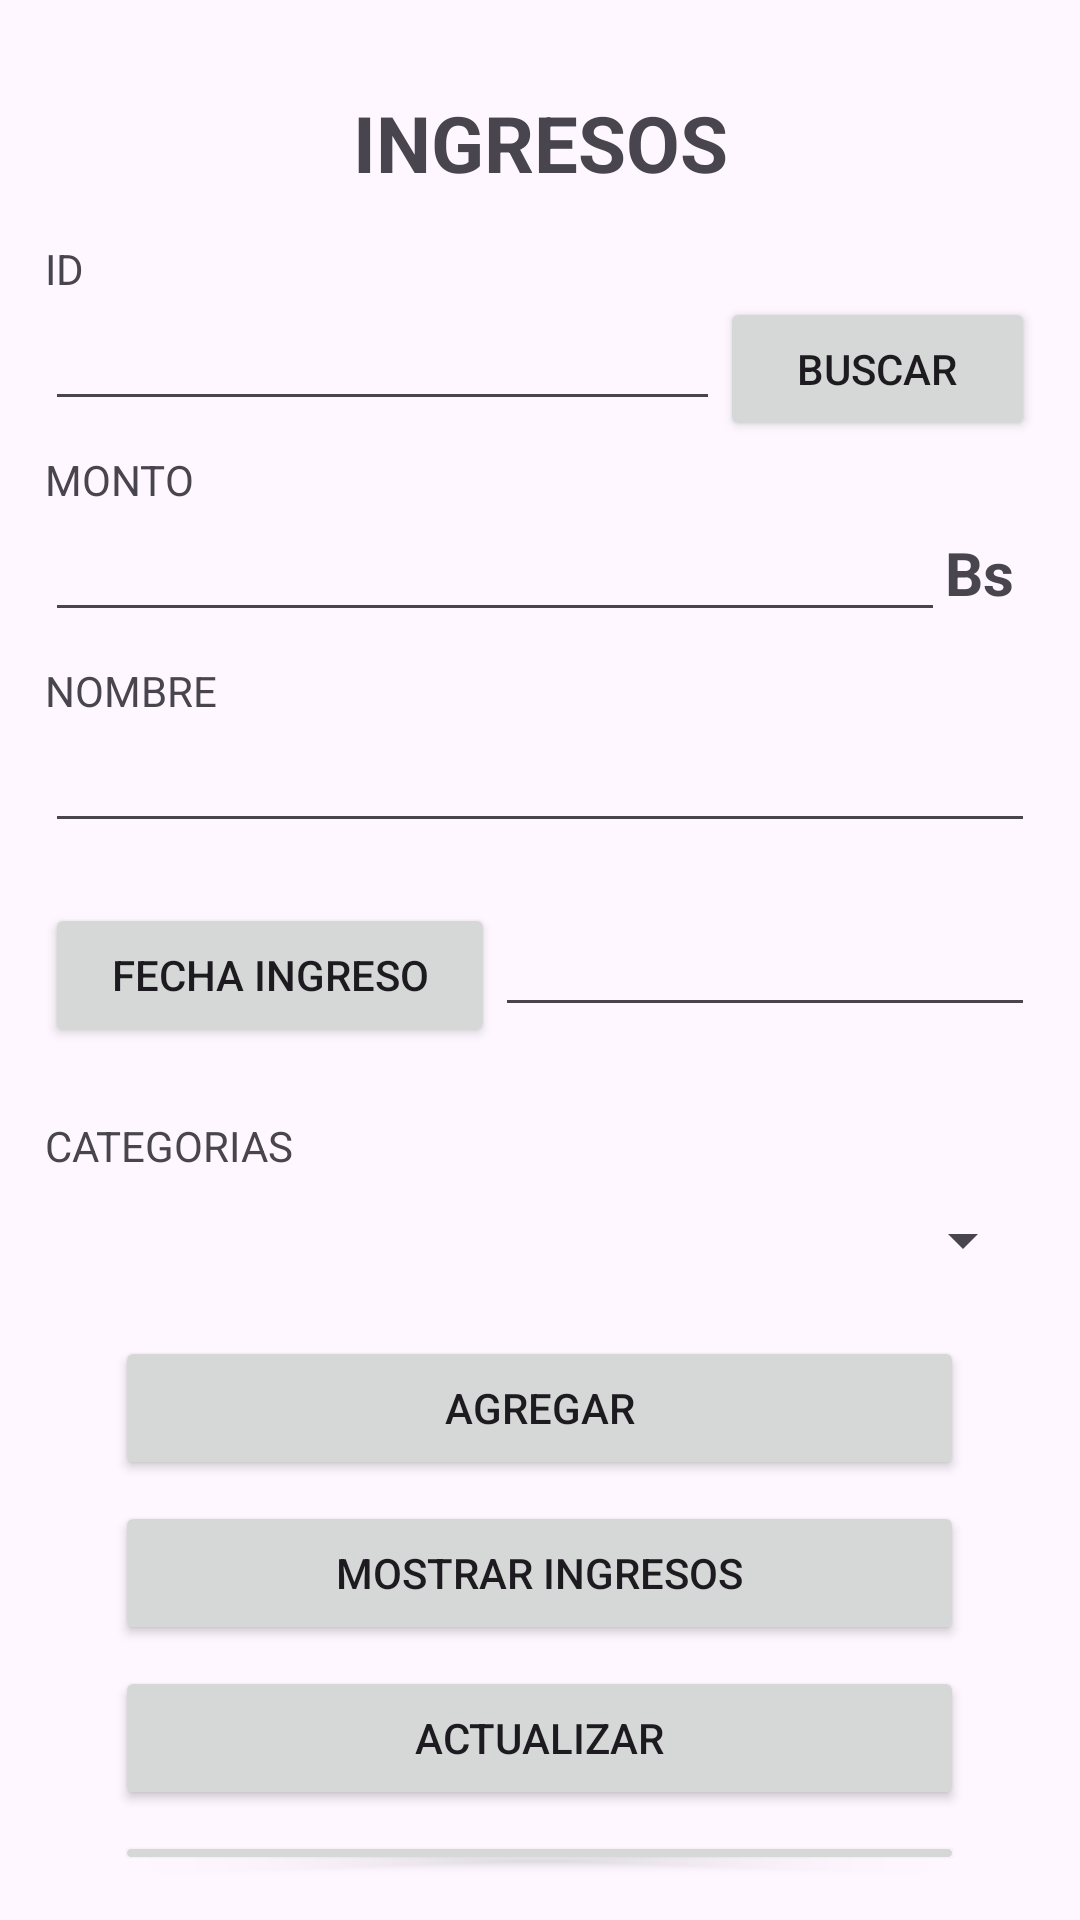

Produce the Android XML layout that renders to this screen, including the resource entries it uses.
<!-- AndroidManifest.xml: application theme Theme.AgendaPersonalBeta -->
<!-- res/layout/activity_ingreso.xml -->
<?xml version="1.0" encoding="utf-8"?>
<RelativeLayout xmlns:android="http://schemas.android.com/apk/res/android"
    xmlns:app="http://schemas.android.com/apk/res-auto"
    xmlns:tools="http://schemas.android.com/tools"
    android:layout_width="match_parent"
    android:layout_height="match_parent"
    tools:context=".Controlador.Ingreso.Ingreso" >



    <LinearLayout
        android:layout_width="match_parent"
        android:layout_height="match_parent"
        android:orientation="vertical"
        android:layout_marginBottom="15dp"
        android:layout_marginLeft="15dp"
        android:layout_marginRight="15dp"
        android:layout_marginTop="15dp"
        >

        <TextView
            android:id="@+id/tituloPrincipalIngreso"
            android:layout_width="match_parent"
            android:layout_height="wrap_content"
            android:layout_margin="15dp"
            android:gravity="center"
            android:text="INGRESOS"
            android:textSize="26dp"
            android:textStyle="bold" />


        <TextView
            android:id="@+id/tituloId"
            android:layout_width="match_parent"
            android:layout_height="wrap_content"
            android:text="ID" />


        <LinearLayout
            android:layout_width="match_parent"
            android:layout_height="wrap_content"
            android:orientation="horizontal">

            <EditText
                android:id="@+id/editTextIdIngreso"
                android:layout_width="225dp"
                android:layout_height="wrap_content"
                android:layout_marginBottom="10dp"
                android:ems="10"
                android:inputType="number" />

            <Button
                android:id="@+id/btnBuscarIngreso"
                android:layout_width="match_parent"
                android:layout_height="wrap_content"
                android:text="Buscar" />

        </LinearLayout>

        <TextView
            android:id="@+id/textViewMontoIngreso"
            android:layout_width="match_parent"
            android:layout_height="wrap_content"
            android:text="MONTO" />

        <LinearLayout
            android:layout_width="match_parent"
            android:layout_height="wrap_content"
            android:orientation="horizontal">


            <EditText
                android:id="@+id/editTextMontoIngreso"
                android:layout_width="300dp"
                android:layout_height="wrap_content"
                android:ems="10"
                android:inputType="number"
                android:layout_marginBottom="10dp"
                />
            <TextView
                android:layout_width="match_parent"
                android:layout_height="wrap_content"
                android:textStyle="bold"
                android:textSize="20dp"
                android:text="Bs" />


        </LinearLayout>



        <TextView
            android:id="@+id/textViewNombreIngreso"
            android:layout_width="match_parent"
            android:layout_height="wrap_content"
            android:text="NOMBRE" />

        <EditText
            android:id="@+id/editTextNombreIngreso"
            android:layout_width="match_parent"
            android:layout_height="wrap_content"
            android:ems="10"
            android:inputType="text"
            android:layout_marginBottom="10dp"
            />

        <LinearLayout
            android:layout_width="match_parent"
            android:layout_height="wrap_content"
            android:layout_marginTop="10dp"
            android:orientation="horizontal">

            <Button
                android:id="@+id/btnDPFechaIngreso"
                android:layout_width="150dp"
                android:layout_height="wrap_content"
                android:text="FECHA INGRESO" />

            <EditText
                android:id="@+id/editTextFechaIngreso"
                android:layout_width="match_parent"
                android:layout_height="wrap_content"
                android:layout_marginBottom="10dp"
                android:ems="10"
                android:inputType="text" />

        </LinearLayout>


        <TextView
            android:id="@+id/IngresoCategorias"
            android:layout_width="match_parent"
            android:layout_height="wrap_content"
            android:layout_marginTop="20dp"
            android:text="CATEGORIAS" />

        <Spinner
            android:id="@+id/spinnerIngresoCategorias"
            android:layout_width="match_parent"
            android:layout_height="wrap_content"
            android:layout_marginTop="10dp"
            android:layout_marginBottom="10dp" />


        <Button
            android:id="@+id/btnAddIngreso"
            android:layout_width="283dp"
            android:layout_height="wrap_content"
            android:layout_marginTop="10dp"
            android:layout_gravity="center"
            android:text="AGREGAR" />

        <Button
            android:id="@+id/btnShowIngreso"
            android:layout_width="283dp"
            android:layout_height="wrap_content"
            android:layout_marginTop="7dp"
            android:layout_gravity="center"
            android:text="MOSTRAR INGRESOS" />



        <Button
            android:id="@+id/btnEditIngreso"
            android:layout_width="283dp"
            android:layout_height="wrap_content"
            android:layout_marginTop="7dp"
            android:layout_gravity="center"
            android:text="ACTUALIZAR" />

        <Button
            android:id="@+id/btnDeleteIngreso"
            android:layout_width="283dp"
            android:layout_height="wrap_content"
            android:layout_marginTop="7dp"
            android:layout_gravity="center"
            android:text="ELIMINAR" />



        <Button
            android:id="@+id/btnLimpiarIngreso"
            android:layout_width="283dp"
            android:layout_height="wrap_content"
            android:layout_marginTop="5dp"
            android:layout_gravity="center"
            android:text="LIMPIAR CAMPOS" />


    </LinearLayout>




</RelativeLayout>
<!-- resources referenced by this layout -->
<resources>
  <style name="Theme.AgendaPersonalBeta" parent="Base.Theme.AgendaPersonalBeta" />
  <style name="Base.Theme.AgendaPersonalBeta" parent="Theme.Material3.DayNight.NoActionBar">
          
          
      </style>
</resources>
